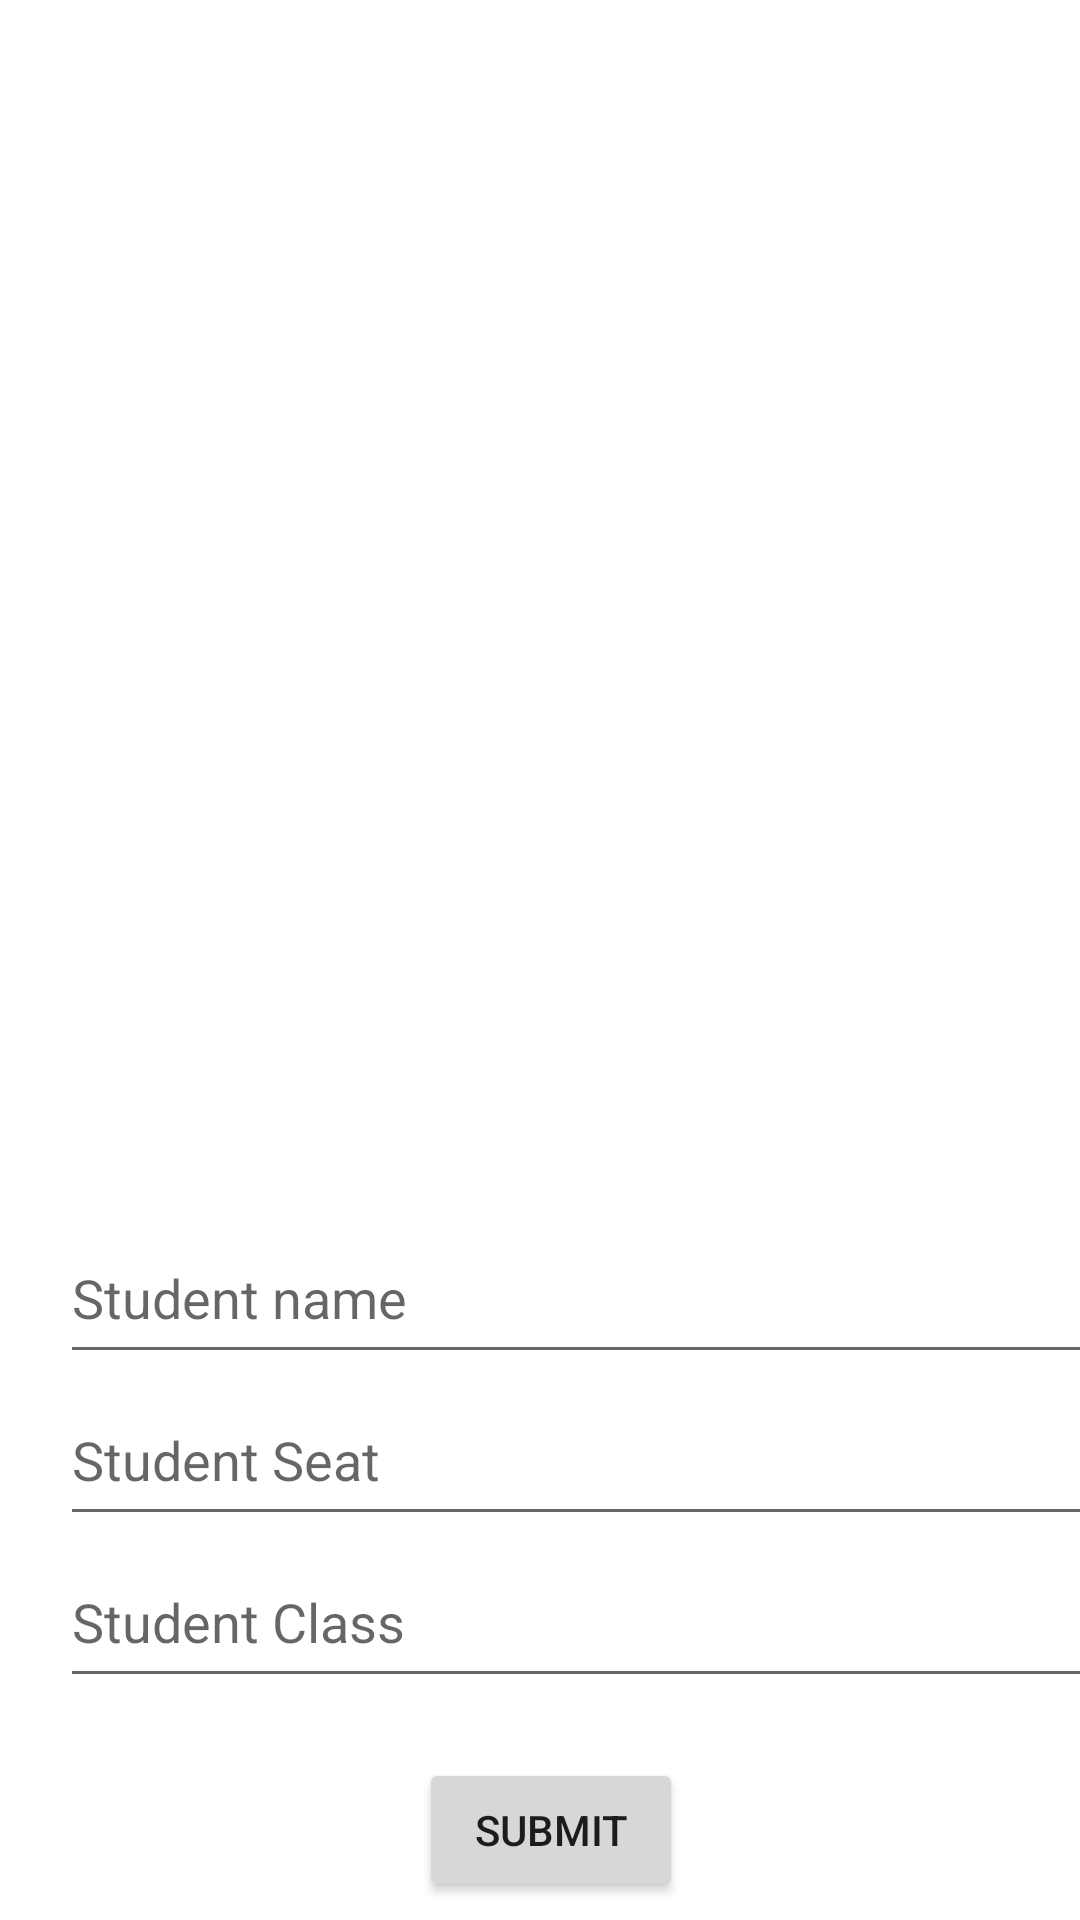

Reconstruct the res/layout file that produces this screen, plus the resources it refers to.
<!-- AndroidManifest.xml: application theme Theme.WeekSevenTask -->
<!-- res/layout/activity_students.xml -->
<?xml version="1.0" encoding="utf-8"?>
<androidx.constraintlayout.widget.ConstraintLayout xmlns:android="http://schemas.android.com/apk/res/android"
    xmlns:app="http://schemas.android.com/apk/res-auto"
    xmlns:tools="http://schemas.android.com/tools"
    android:layout_width="match_parent"
    android:layout_height="match_parent"
    tools:context=".StudentsActivity">

    <androidx.recyclerview.widget.RecyclerView
        android:id="@+id/recycler2"
        android:layout_width="match_parent"
        android:layout_height="0dp"
        app:layoutManager="androidx.recyclerview.widget.LinearLayoutManager"
        app:layout_constraintBottom_toTopOf="@+id/guideline3"
        app:layout_constraintEnd_toEndOf="parent"
        app:layout_constraintStart_toStartOf="parent"
        app:layout_constraintTop_toTopOf="parent"
        tools:listitem="@layout/student_list_item" />

    <androidx.constraintlayout.widget.Guideline
        android:id="@+id/guideline3"
        android:layout_width="wrap_content"
        android:layout_height="wrap_content"
        app:layout_constraintGuide_percent="0.6"
        android:orientation="horizontal" />

    <EditText
        android:id="@+id/inserted_name"
        android:layout_width="347dp"
        android:layout_height="54dp"
        android:layout_marginStart="20dp"
        android:layout_marginTop="20dp"
        android:hint="Student name"
        app:layout_constraintStart_toStartOf="parent"
        app:layout_constraintTop_toTopOf="@+id/guideline3"
        android:layout_marginLeft="20dp" />

    <EditText
        android:id="@+id/inserted_seat"
        android:layout_width="347dp"
        android:layout_height="54dp"
        android:hint="Student Seat"
        app:layout_constraintStart_toStartOf="@+id/inserted_name"
        app:layout_constraintTop_toBottomOf="@+id/inserted_name" />

    <EditText
        android:id="@+id/inserted_class"
        android:layout_width="347dp"
        android:layout_height="54dp"
        android:hint="Student Class"
        app:layout_constraintStart_toStartOf="@+id/inserted_seat"
        app:layout_constraintTop_toBottomOf="@+id/inserted_seat" />

    <Button
        android:id="@+id/submit"
        android:layout_width="wrap_content"
        android:layout_height="wrap_content"
        android:layout_marginTop="20dp"
        android:text="Submit"
        app:layout_constraintEnd_toEndOf="@+id/inserted_class"
        app:layout_constraintStart_toStartOf="parent"
        app:layout_constraintTop_toBottomOf="@+id/inserted_class" />

</androidx.constraintlayout.widget.ConstraintLayout>
<!-- res/layout/student_list_item.xml (included above) -->
<?xml version="1.0" encoding="utf-8"?>
<androidx.constraintlayout.widget.ConstraintLayout
    xmlns:android="http://schemas.android.com/apk/res/android"
    xmlns:app="http://schemas.android.com/apk/res-auto"
    xmlns:tools="http://schemas.android.com/tools"
    android:background="#C9EDEA"
    android:layout_width="match_parent"
    android:layout_height="wrap_content">

    <TextView
        android:id="@+id/student_name"
        android:layout_width="wrap_content"
        android:layout_height="wrap_content"
        android:layout_marginStart="20dp"
        android:layout_marginTop="10dp"
        android:text="student_name"
        app:layout_constraintStart_toStartOf="parent"
        app:layout_constraintTop_toTopOf="parent"
        android:layout_marginLeft="20dp" />

    <TextView
        android:id="@+id/student_seat"
        android:layout_width="wrap_content"
        android:layout_height="wrap_content"
        android:text="seat"
        app:layout_constraintEnd_toStartOf="@+id/student_class"
        app:layout_constraintStart_toEndOf="@+id/student_name"
        app:layout_constraintTop_toTopOf="@+id/student_name" />

    <TextView
        android:id="@+id/student_class"
        android:layout_width="wrap_content"
        android:layout_height="wrap_content"
        android:layout_marginEnd="20dp"
        android:text="student_class"
        app:layout_constraintEnd_toEndOf="parent"
        app:layout_constraintTop_toTopOf="@+id/student_seat"
        android:layout_marginRight="20dp" />

    <View
        android:layout_width="match_parent"
        android:layout_height="1dp"
        android:layout_marginTop="5dp"
        android:background="#BDBCBC"
        app:layout_constraintEnd_toEndOf="parent"
        app:layout_constraintStart_toStartOf="parent"
        app:layout_constraintTop_toBottomOf="@+id/student_name" />

</androidx.constraintlayout.widget.ConstraintLayout>
<!-- resources referenced by this layout -->
<resources>
  <style name="Theme.WeekSevenTask" parent="Theme.MaterialComponents.DayNight.DarkActionBar">
          
          <item name="colorPrimary">@color/purple_500</item>
          <item name="colorPrimaryVariant">@color/purple_700</item>
          <item name="colorOnPrimary">@color/white</item>
          
          <item name="colorSecondary">@color/teal_200</item>
          <item name="colorSecondaryVariant">@color/teal_700</item>
          <item name="colorOnSecondary">@color/black</item>
          
          <item name="android:statusBarColor" tools:targetApi="l">?attr/colorPrimaryVariant</item>
          
      </style>
  <!-- not gathered from this repository: default colours our renderer supplied (Android Studio template values) -->
  <color name="purple_500">#FF6200EE</color>
  <color name="purple_700">#FF3700B3</color>
  <color name="teal_200">#FF03DAC5</color>
  <color name="teal_700">#FF018786</color>
  <color name="black">#FF000000</color>
  <color name="white">#FFFFFFFF</color>
</resources>
